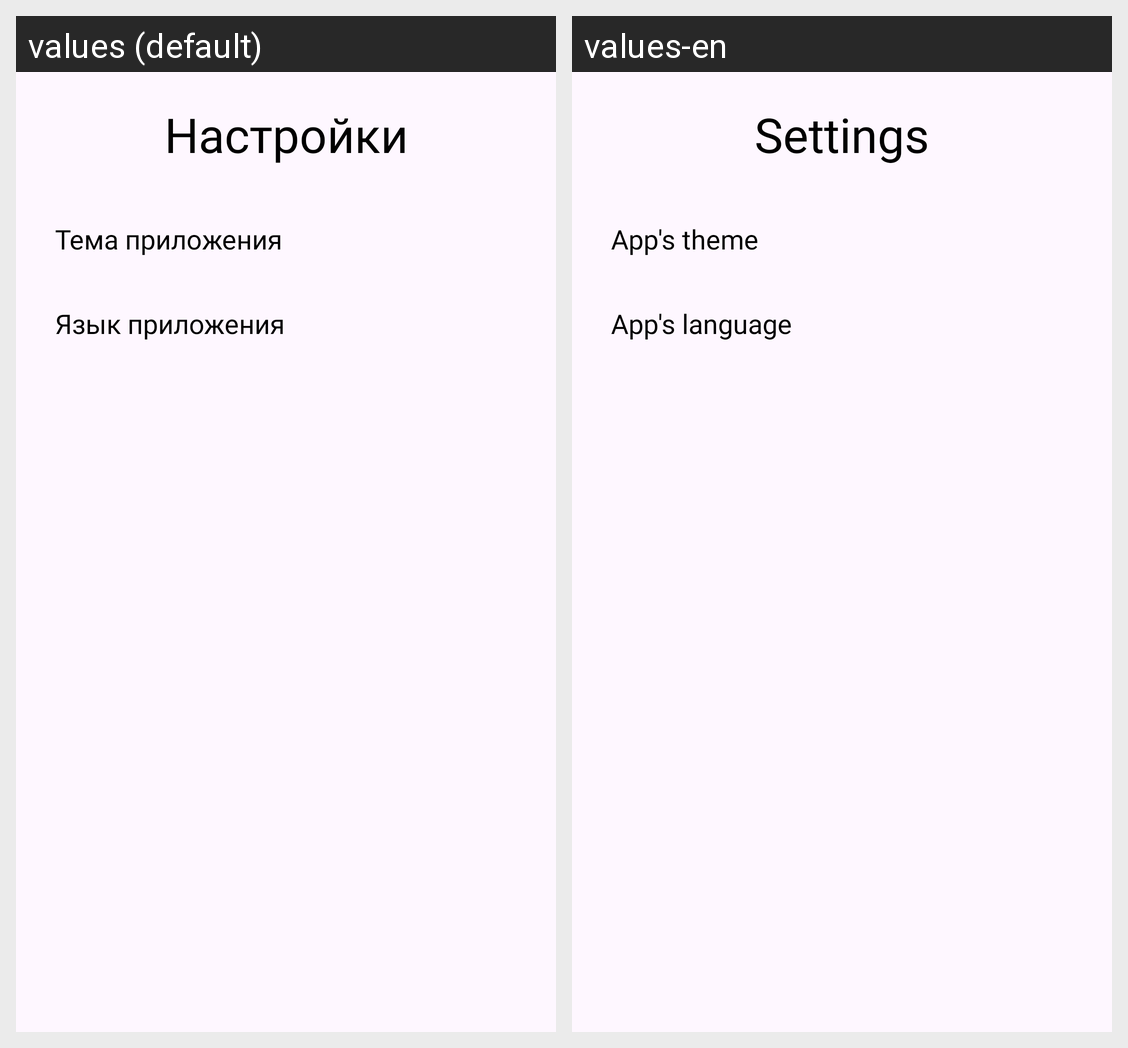

Translations of the strings shown on this Android screen, per locale in the grid:
Android screen res/layout/fragment_settings.xml rendered under 2 locales, left to right: values (default), values-en. Device: Nexus 5 (rendered at 1080×1920; each locale shown at half size, 540×960, under a caption strip naming it); theme Base.Theme.NewsApp.
Strings drawn on this screen, with the default value and each locale's value (text and hints the layout hard-codes, and strings that could not be matched under every locale, appear in the picture but are not listed):

settings
  values: Настройки
  values-en: Settings

theme
  values: Тема приложения
  values-en: App's theme

language
  values: Язык приложения
  values-en: App's language
